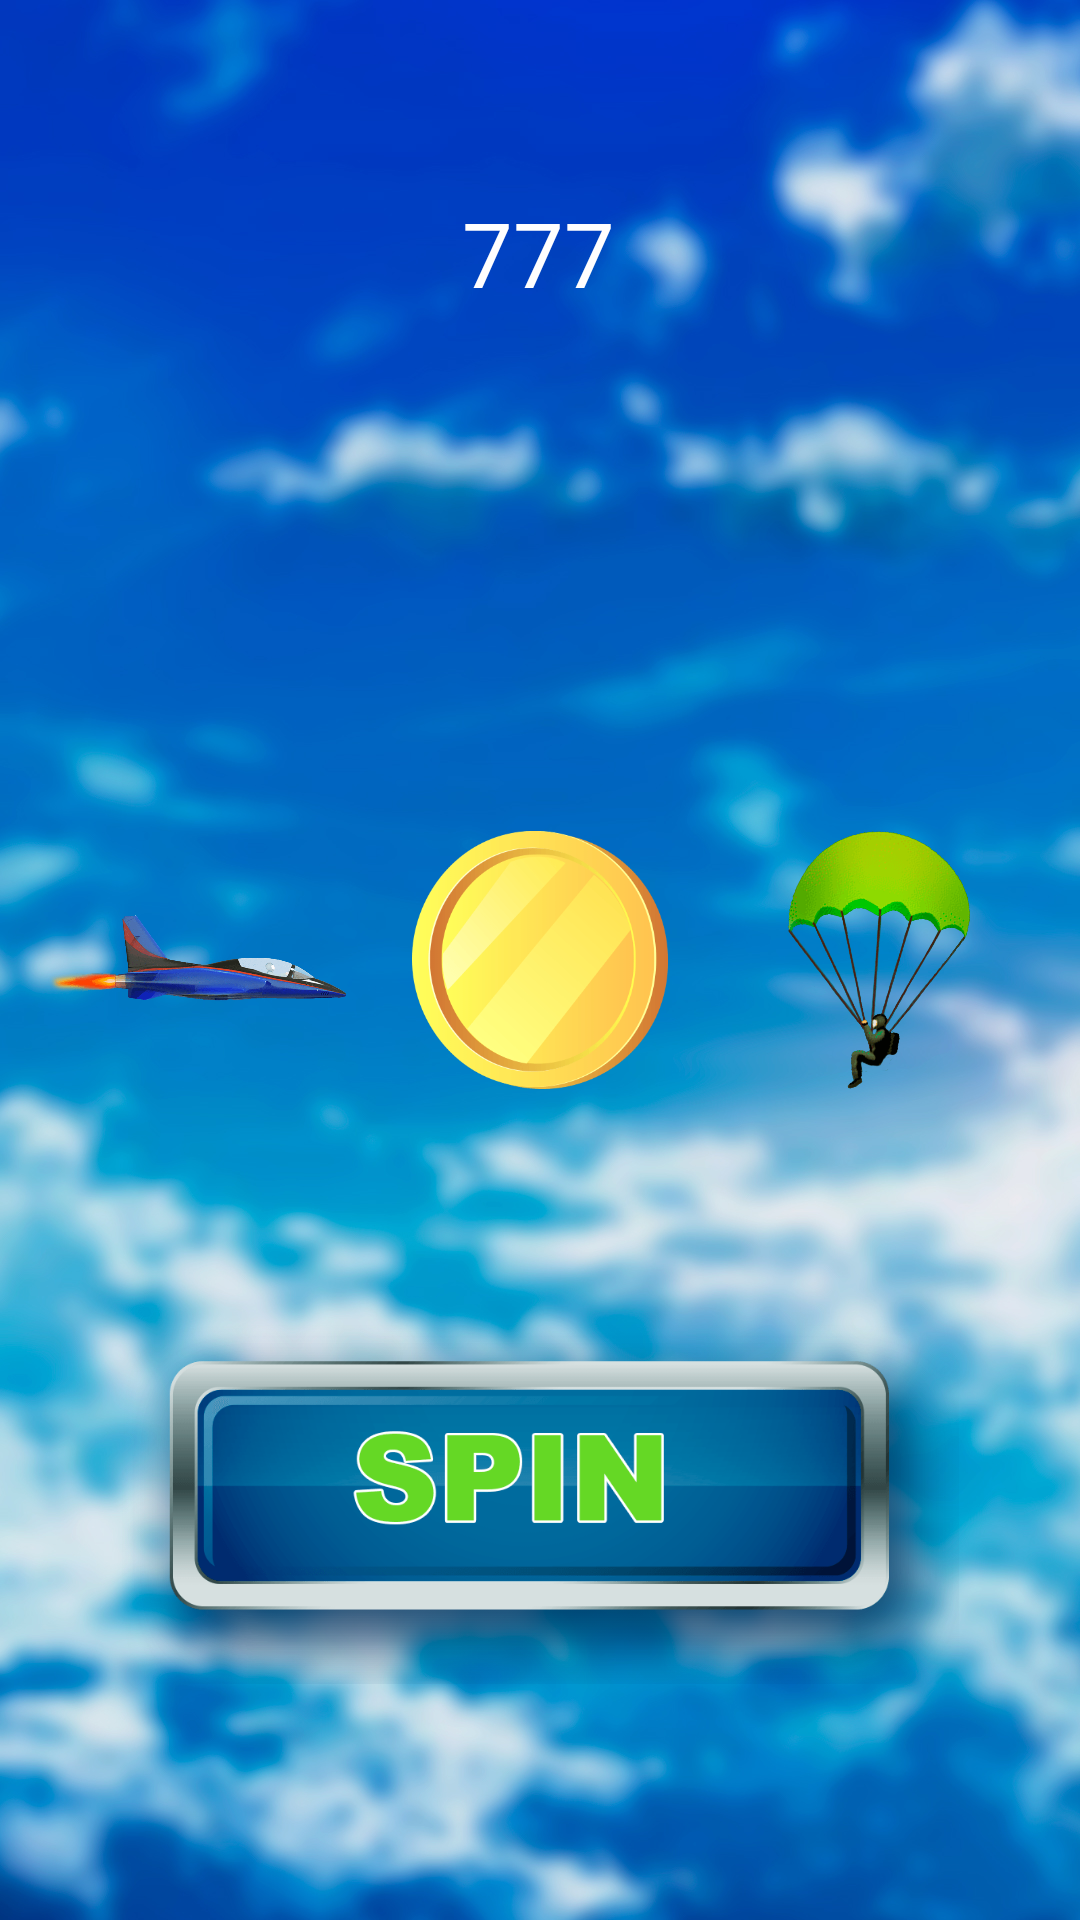

Write the Android layout XML for this screen, with the resource values it uses.
<!-- AndroidManifest.xml: application theme Theme.LuckyJet -->
<!-- res/layout/activity_main.xml -->
<?xml version="1.0" encoding="utf-8"?>
<androidx.constraintlayout.widget.ConstraintLayout xmlns:android="http://schemas.android.com/apk/res/android"
    xmlns:app="http://schemas.android.com/apk/res-auto"
    xmlns:tools="http://schemas.android.com/tools"
    android:layout_width="match_parent"
    android:layout_height="match_parent"
    tools:context=".MainActivity">

    <ImageView
        android:id="@+id/imageView"
        android:layout_width="0dp"
        android:layout_height="0dp"
        android:scaleType="centerCrop"
        app:layout_constraintBottom_toBottomOf="parent"
        app:layout_constraintEnd_toEndOf="parent"
        app:layout_constraintStart_toStartOf="parent"
        app:layout_constraintTop_toTopOf="parent"
        app:srcCompat="@drawable/bg" />

    <TextView
        android:id="@+id/textView"
        android:layout_width="wrap_content"
        android:layout_height="wrap_content"
        android:layout_marginTop="64dp"
        android:text="777"
        android:textColor="#FFFEFE"
        android:textSize="30sp"
        app:layout_constraintEnd_toEndOf="parent"
        app:layout_constraintHorizontal_bias="0.498"
        app:layout_constraintStart_toStartOf="parent"
        app:layout_constraintTop_toTopOf="@+id/imageView" />

    <ImageView
        android:id="@+id/imageView2"
        android:layout_width="102dp"
        android:layout_height="86dp"
        app:layout_constraintBottom_toBottomOf="@+id/imageView"
        app:layout_constraintEnd_toEndOf="@+id/imageView"
        app:layout_constraintStart_toStartOf="@+id/imageView"
        app:layout_constraintTop_toTopOf="@+id/imageView"
        app:srcCompat="@drawable/coinc" />

    <ImageView
        android:id="@+id/imageView3"
        android:layout_width="102dp"
        android:layout_height="86dp"
        android:layout_marginStart="16dp"
        app:layout_constraintBottom_toBottomOf="@+id/imageView2"
        app:layout_constraintStart_toStartOf="parent"
        app:layout_constraintTop_toTopOf="@+id/imageView2"
        app:layout_constraintVertical_bias="0.52"
        app:srcCompat="@drawable/a2" />

    <ImageView
        android:id="@+id/imageView4"
        android:layout_width="102dp"
        android:layout_height="86dp"
        android:layout_marginEnd="16dp"
        app:layout_constraintBottom_toBottomOf="@+id/imageView2"
        app:layout_constraintEnd_toEndOf="@+id/imageView"
        app:layout_constraintTop_toTopOf="@+id/imageView2"
        app:layout_constraintVertical_bias="0.525"
        app:srcCompat="@drawable/a1" />

    <ImageView
        android:id="@+id/imageView5"
        android:layout_width="279dp"
        android:layout_height="215dp"
        app:layout_constraintBottom_toBottomOf="@+id/imageView"
        app:layout_constraintEnd_toEndOf="parent"
        app:layout_constraintStart_toStartOf="parent"
        app:layout_constraintTop_toBottomOf="@+id/imageView2"
        app:srcCompat="@drawable/spin" />
</androidx.constraintlayout.widget.ConstraintLayout>
<!-- resources referenced by this layout -->
<resources>
  <!-- drawable a1: png bitmap (drawable-v24, 118886 bytes) -->
  <!-- drawable a2: png bitmap (drawable-v24, 56122 bytes) -->
  <!-- drawable bg: jpg bitmap (drawable-v24, 467977 bytes) -->
  <!-- drawable coinc: png bitmap (drawable-v24, 16805 bytes) -->
  <!-- drawable spin: png bitmap (drawable-v24, 35408 bytes) -->
  <style name="Theme.LuckyJet" parent="Theme.MaterialComponents.DayNight.NoActionBar">
          
          <item name="colorPrimary">@color/purple_500</item>
          <item name="colorPrimaryVariant">@color/purple_700</item>
          <item name="colorOnPrimary">@color/white</item>
          
          <item name="colorSecondary">@color/teal_200</item>
          <item name="colorSecondaryVariant">@color/teal_700</item>
          <item name="colorOnSecondary">@color/black</item>
          
          <item name="android:statusBarColor" tools:targetApi="l">?attr/colorPrimaryVariant</item>
          
      </style>
  <!-- not gathered from this repository: default colours our renderer supplied (Android Studio template values) -->
  <color name="purple_500">#FF6200EE</color>
  <color name="purple_700">#FF3700B3</color>
  <color name="teal_200">#FF03DAC5</color>
  <color name="teal_700">#FF018786</color>
  <color name="black">#FF000000</color>
  <color name="white">#FFFFFFFF</color>
</resources>
